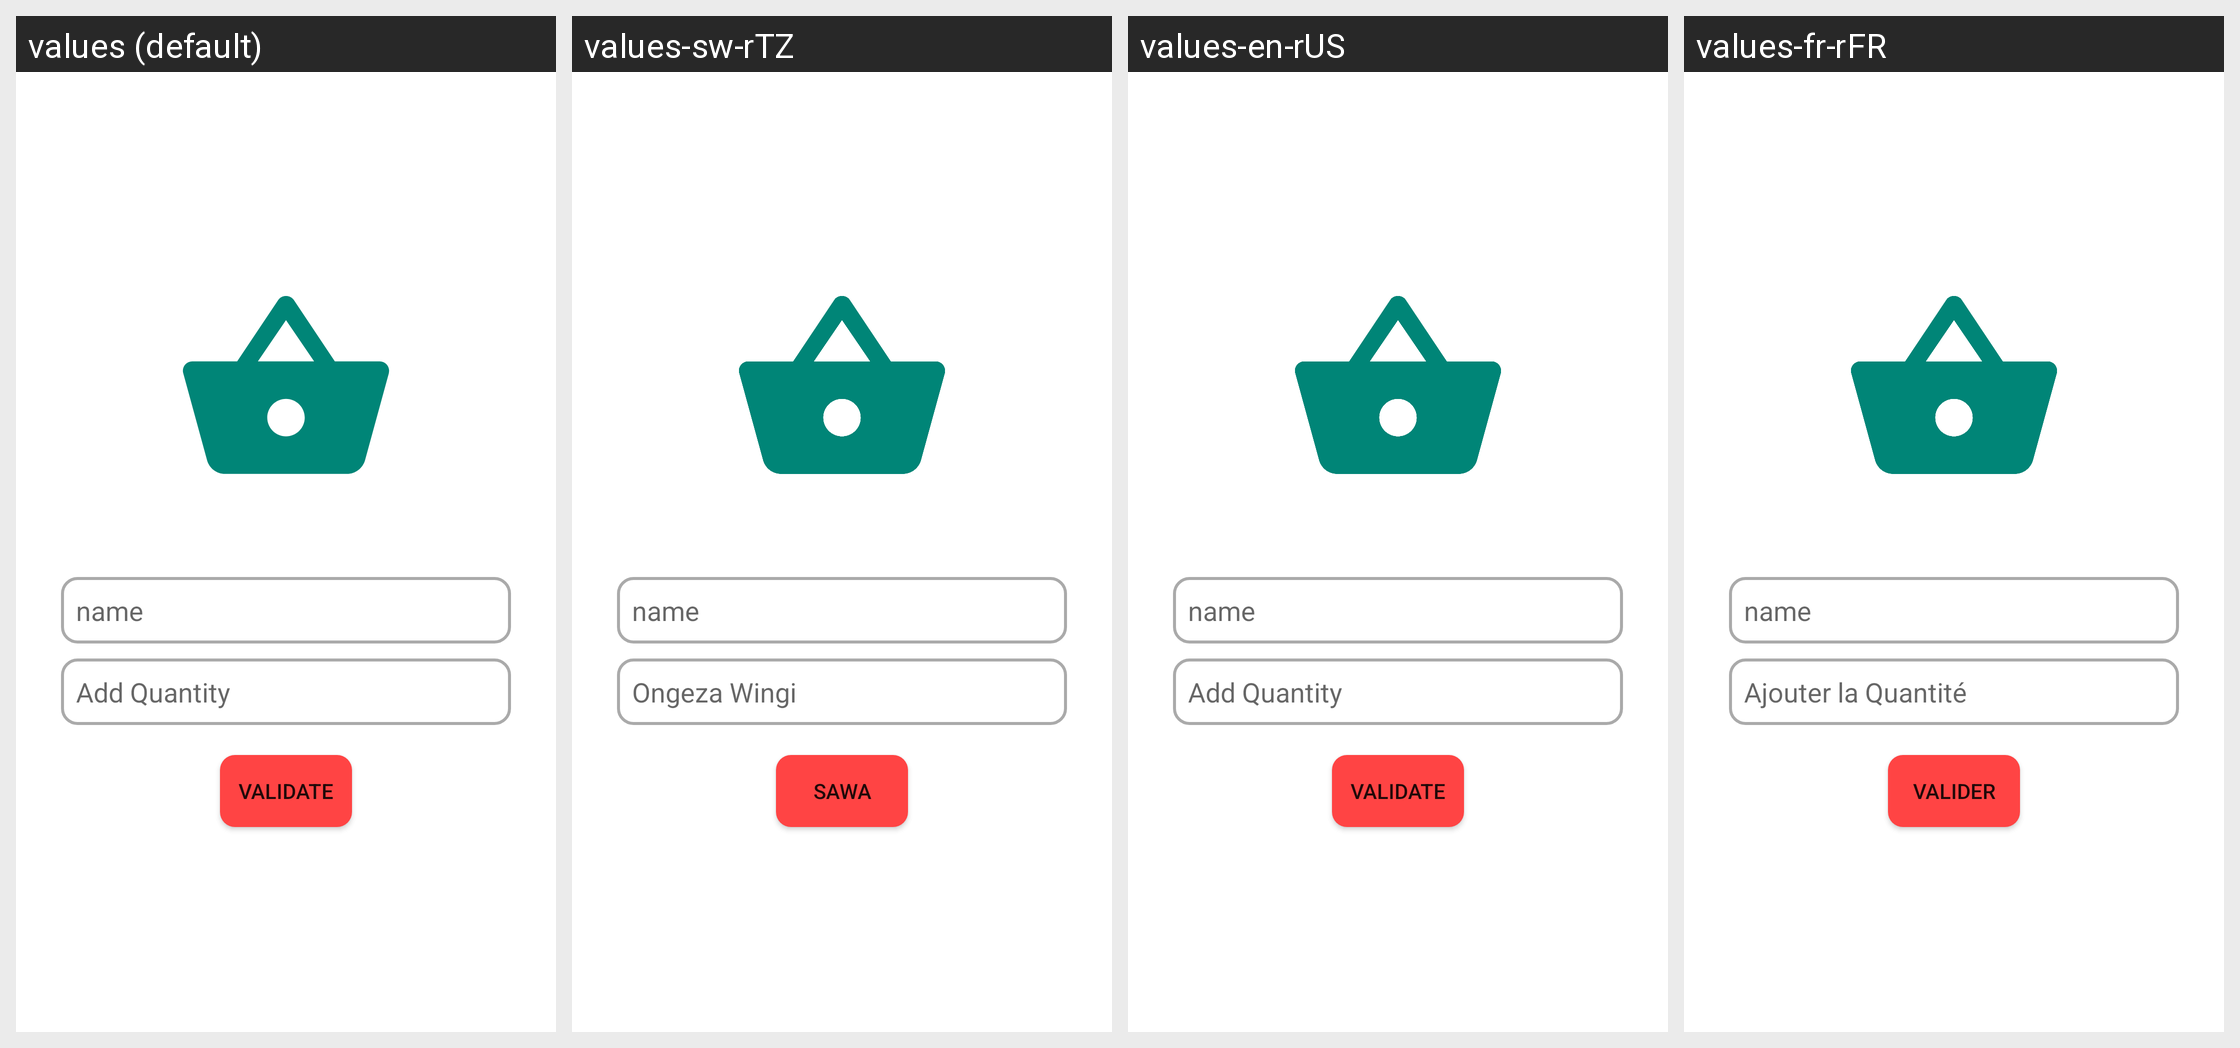

This grid shows one Android layout under several languages. Give, for every string resource on the screen, its name, the default text and each shown locale's text.
Android screen res/layout/bottom_sheet_dialg.xml rendered under 4 locales, left to right: values (default), values-sw-rTZ, values-en-rUS, values-fr-rFR. Device: Nexus 5 (rendered at 1080×1920; each locale shown at half size, 540×960, under a caption strip naming it); theme Theme.Curuza.
Other locales in the repository, not shown: values-rn-rBI.
Strings drawn on this screen, with the default value and each locale's value (text and hints the layout hard-codes, and strings that could not be matched under every locale, appear in the picture but are not listed):

add_quantity
  values: Add Quantity
  values-sw-rTZ: Ongeza Wingi
  values-en-rUS: Add Quantity
  values-fr-rFR: Ajouter la Quantité

submit
  values: Validate
  values-sw-rTZ: Sawa
  values-en-rUS: Validate
  values-fr-rFR: Valider
